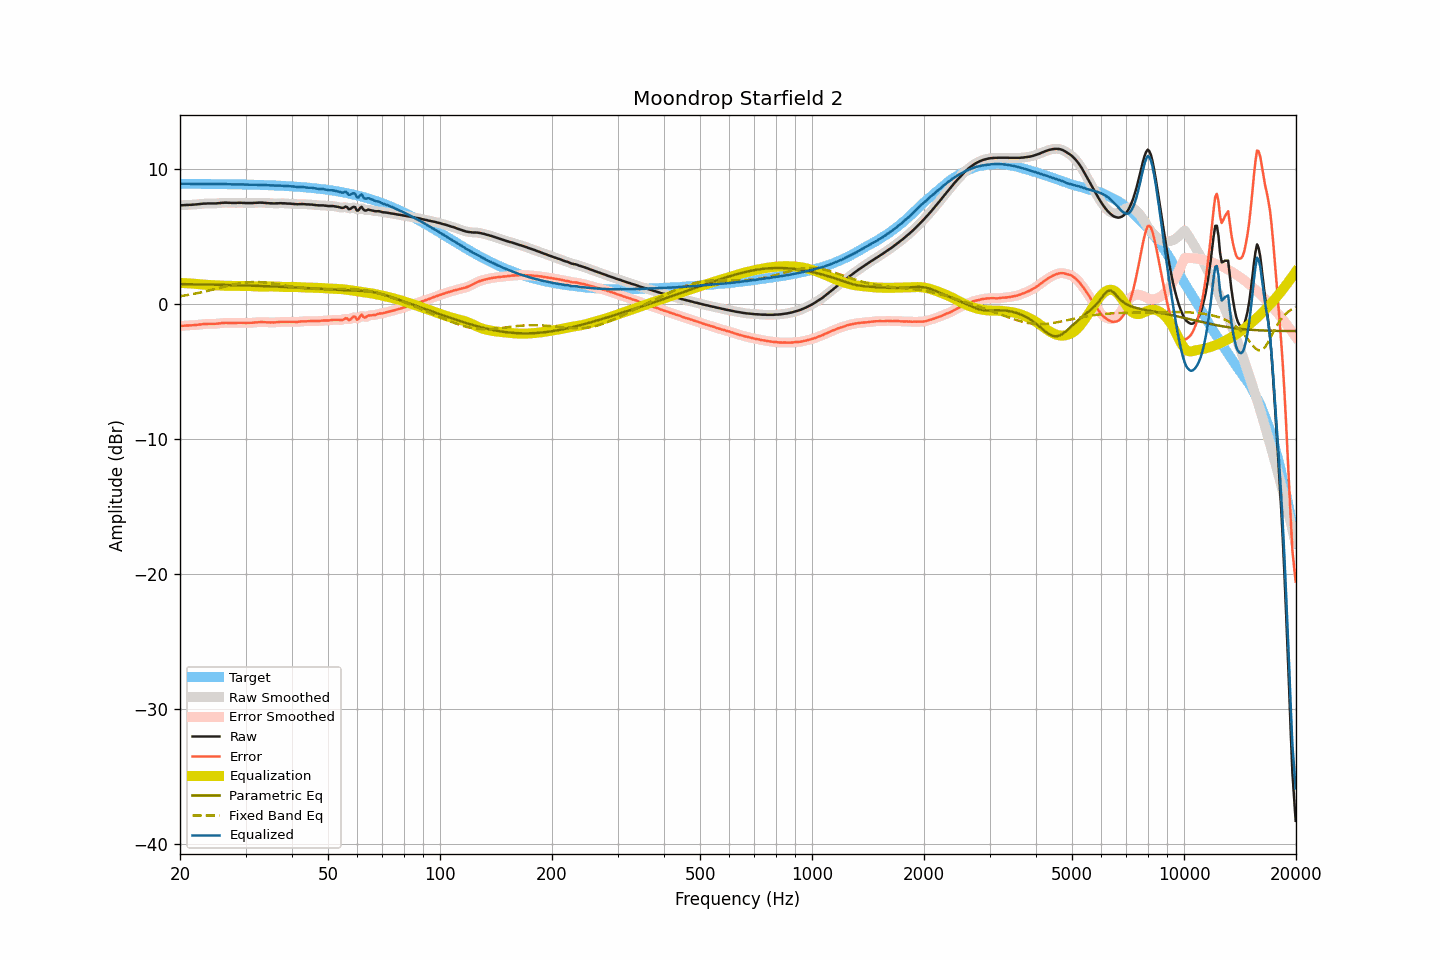

The data file committed next to this chart (first rows):
frequency, raw, smoothed, error, error_smoothed, equalization, parametric_eq, fixed_band_eq, equalized_raw, equalized_smoothed, target
20.00, 7.34, 7.34, -1.60, -1.60, 1.59, 1.50, 0.60, 8.93, 8.93, 8.94
20.20, 7.35, 7.35, -1.59, -1.59, 1.59, 1.50, 0.62, 8.94, 8.93, 8.94
20.40, 7.35, 7.35, -1.59, -1.58, 1.58, 1.50, 0.64, 8.93, 8.94, 8.94
20.61, 7.36, 7.36, -1.58, -1.58, 1.58, 1.50, 0.66, 8.94, 8.94, 8.93
20.81, 7.37, 7.37, -1.56, -1.57, 1.57, 1.50, 0.68, 8.94, 8.94, 8.93
21.02, 7.37, 7.37, -1.56, -1.56, 1.56, 1.50, 0.70, 8.93, 8.94, 8.93
21.23, 7.38, 7.38, -1.55, -1.56, 1.56, 1.49, 0.72, 8.94, 8.93, 8.93
21.44, 7.38, 7.38, -1.55, -1.55, 1.55, 1.49, 0.74, 8.93, 8.93, 8.93
21.66, 7.39, 7.39, -1.54, -1.54, 1.54, 1.49, 0.77, 8.93, 8.93, 8.93
21.87, 7.40, 7.40, -1.53, -1.53, 1.53, 1.49, 0.79, 8.93, 8.93, 8.93
22.09, 7.41, 7.41, -1.52, -1.52, 1.52, 1.49, 0.81, 8.93, 8.93, 8.93
22.31, 7.42, 7.42, -1.51, -1.51, 1.51, 1.48, 0.84, 8.93, 8.93, 8.93
22.54, 7.43, 7.43, -1.50, -1.49, 1.49, 1.48, 0.86, 8.92, 8.93, 8.93
22.76, 7.45, 7.45, -1.48, -1.48, 1.48, 1.48, 0.89, 8.93, 8.93, 8.93
22.99, 7.46, 7.46, -1.47, -1.47, 1.47, 1.48, 0.91, 8.93, 8.93, 8.93
23.22, 7.47, 7.47, -1.46, -1.46, 1.46, 1.48, 0.94, 8.93, 8.93, 8.92
23.45, 7.47, 7.47, -1.45, -1.45, 1.45, 1.47, 0.97, 8.92, 8.93, 8.92
23.69, 7.48, 7.48, -1.44, -1.45, 1.45, 1.47, 1.00, 8.93, 8.93, 8.92
23.92, 7.48, 7.48, -1.44, -1.44, 1.44, 1.47, 1.02, 8.92, 8.92, 8.92
24.16, 7.48, 7.48, -1.44, -1.44, 1.44, 1.47, 1.05, 8.92, 8.92, 8.92
24.40, 7.48, 7.48, -1.44, -1.44, 1.44, 1.46, 1.08, 8.92, 8.92, 8.92
24.65, 7.48, 7.48, -1.44, -1.44, 1.43, 1.46, 1.11, 8.91, 8.91, 8.92
24.89, 7.48, 7.48, -1.44, -1.43, 1.43, 1.46, 1.14, 8.91, 8.91, 8.92
25.14, 7.49, 7.49, -1.43, -1.43, 1.42, 1.46, 1.17, 8.91, 8.91, 8.91
25.39, 7.50, 7.50, -1.41, -1.41, 1.41, 1.45, 1.20, 8.91, 8.91, 8.91
25.65, 7.51, 7.51, -1.40, -1.40, 1.40, 1.45, 1.23, 8.91, 8.91, 8.91
25.91, 7.53, 7.52, -1.38, -1.39, 1.39, 1.45, 1.26, 8.92, 8.91, 8.91
26.16, 7.53, 7.53, -1.38, -1.38, 1.38, 1.45, 1.29, 8.91, 8.92, 8.91
26.43, 7.54, 7.54, -1.37, -1.37, 1.38, 1.44, 1.32, 8.92, 8.92, 8.91
26.69, 7.54, 7.54, -1.37, -1.37, 1.37, 1.44, 1.35, 8.91, 8.91, 8.91
26.96, 7.53, 7.53, -1.37, -1.37, 1.37, 1.44, 1.38, 8.90, 8.91, 8.90
27.23, 7.53, 7.53, -1.37, -1.38, 1.37, 1.43, 1.41, 8.90, 8.90, 8.90
27.50, 7.52, 7.52, -1.38, -1.38, 1.37, 1.43, 1.44, 8.89, 8.89, 8.90
27.77, 7.52, 7.52, -1.38, -1.38, 1.37, 1.43, 1.46, 8.89, 8.89, 8.90
28.05, 7.52, 7.52, -1.38, -1.38, 1.37, 1.43, 1.49, 8.89, 8.89, 8.90
28.33, 7.52, 7.52, -1.37, -1.37, 1.37, 1.42, 1.51, 8.89, 8.89, 8.89
28.62, 7.53, 7.53, -1.36, -1.37, 1.37, 1.42, 1.54, 8.90, 8.90, 8.89
28.90, 7.53, 7.53, -1.36, -1.36, 1.37, 1.42, 1.56, 8.90, 8.90, 8.89
29.19, 7.53, 7.53, -1.36, -1.36, 1.37, 1.41, 1.58, 8.90, 8.89, 8.89
29.48, 7.52, 7.52, -1.37, -1.36, 1.37, 1.41, 1.60, 8.88, 8.89, 8.88
29.78, 7.52, 7.52, -1.36, -1.37, 1.37, 1.41, 1.61, 8.88, 8.88, 8.88
30.08, 7.51, 7.51, -1.37, -1.37, 1.37, 1.40, 1.62, 8.87, 8.88, 8.88
30.38, 7.51, 7.51, -1.37, -1.37, 1.37, 1.40, 1.64, 8.87, 8.87, 8.88
30.68, 7.51, 7.51, -1.37, -1.37, 1.36, 1.39, 1.65, 8.87, 8.87, 8.87
30.99, 7.51, 7.51, -1.36, -1.36, 1.36, 1.39, 1.65, 8.87, 8.87, 8.87
31.30, 7.51, 7.51, -1.36, -1.36, 1.35, 1.39, 1.66, 8.86, 8.87, 8.87
31.61, 7.52, 7.52, -1.35, -1.35, 1.34, 1.38, 1.66, 8.86, 8.86, 8.87
31.93, 7.53, 7.53, -1.33, -1.34, 1.34, 1.38, 1.66, 8.86, 8.86, 8.86
32.24, 7.53, 7.53, -1.33, -1.33, 1.33, 1.37, 1.66, 8.86, 8.86, 8.86
32.57, 7.54, 7.54, -1.32, -1.32, 1.32, 1.37, 1.66, 8.86, 8.86, 8.86
32.89, 7.54, 7.54, -1.31, -1.31, 1.32, 1.37, 1.65, 8.86, 8.86, 8.85
33.22, 7.54, 7.54, -1.31, -1.31, 1.32, 1.36, 1.64, 8.86, 8.85, 8.85
33.55, 7.53, 7.53, -1.31, -1.31, 1.32, 1.36, 1.63, 8.85, 8.85, 8.84
33.89, 7.52, 7.52, -1.32, -1.32, 1.32, 1.35, 1.62, 8.84, 8.84, 8.84
34.23, 7.51, 7.51, -1.33, -1.33, 1.33, 1.35, 1.61, 8.83, 8.83, 8.84
34.57, 7.50, 7.50, -1.33, -1.33, 1.33, 1.34, 1.59, 8.83, 8.83, 8.83
34.92, 7.49, 7.49, -1.34, -1.33, 1.33, 1.34, 1.58, 8.82, 8.82, 8.83
35.27, 7.49, 7.48, -1.33, -1.34, 1.33, 1.33, 1.56, 8.82, 8.82, 8.82
35.62, 7.48, 7.48, -1.34, -1.33, 1.33, 1.33, 1.54, 8.81, 8.81, 8.82
35.97, 7.48, 7.48, -1.33, -1.33, 1.32, 1.32, 1.52, 8.80, 8.81, 8.81
... 635 more rows
